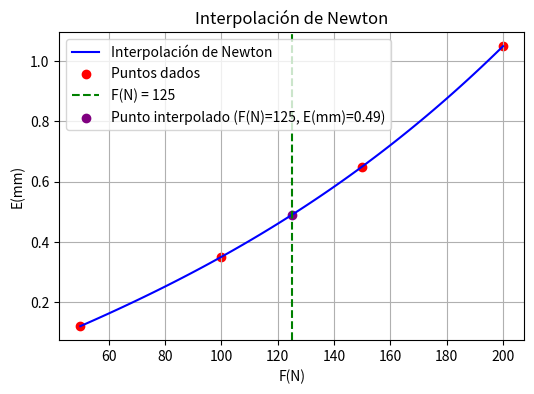
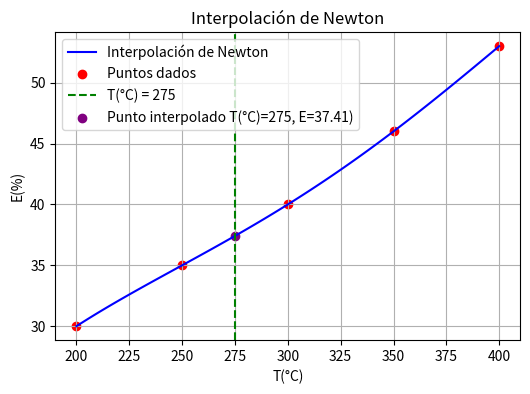
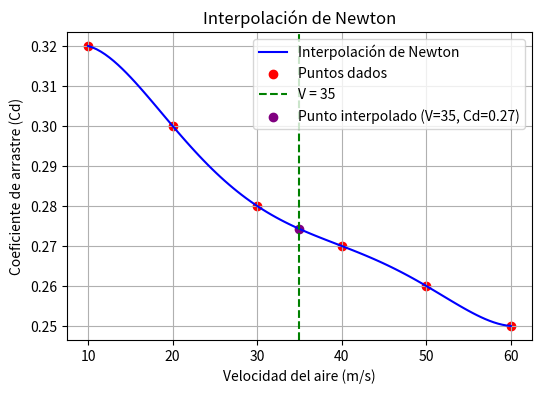

The script that saved these images, in order:
"Ejercicio 1"

import numpy as np
import matplotlib.pyplot as plt

# Función para calcular la tabla de diferencias divididas de Newton
def newton_divided_diff(x, y):
    """ Calcula la tabla de diferencias divididas """
    n = len(x)
    coef = np.zeros([n, n])
    coef[:, 0] = y  # Primera columna es y

    for j in range(1, n):
        for i in range(n - j):
            coef[i, j] = (coef[i + 1, j - 1] - coef[i, j - 1]) / (x[i + j] - x[i])

    return coef[0, :]  # Retorna la primera fila (coeficientes)

# Función para evaluar la interpolación de Newton en un punto o varios puntos
def newton_interpolation(x_points, y_points, x_eval):
    """ Evalúa el polinomio de Newton """
    coef = newton_divided_diff(x_points, y_points)
    n = len(x_points)
    result = []

    for x in x_eval:  # Puede evaluar múltiples puntos
        term = coef[0]
        product = 1
        for i in range(1, n):
            product *= (x - x_points[i - 1])
            term += coef[i] * product
        result.append(term)

    return np.array(result)

# Puntos de interpolación
x_points = np.array([50, 100, 150, 200])
y_points = np.array([0.12, 0.35, 0.65, 1.05])

# Evaluar la interpolación en un valor específico
x_target = 125
y_target = newton_interpolation(x_points, y_points, [x_target])[0]
print(f"La deformación de una carga de {x_target}N es de: {y_target:.2f}mm")

# Puntos para graficar la interpolación
x_values = np.linspace(min(x_points), max(x_points), 100)
y_values = newton_interpolation(x_points, y_points, x_values)

# Graficar los puntos y la interpolación
plt.figure(figsize=(6, 4))
plt.plot(x_values, y_values, label="Interpolación de Newton", color="blue")
plt.scatter(x_points, y_points, color="red", label="Puntos dados")
plt.axvline(x=x_target, color="green", linestyle="--", label=f"F(N) = {x_target}")
plt.scatter([x_target], [y_target], color="purple", label=f"Punto interpolado (F(N)={x_target}, E(mm)={y_target:.2f})")
plt.xlabel("F(N)")
plt.ylabel("E(mm)")
plt.title("Interpolación de Newton")
plt.legend()
plt.grid(True)
plt.savefig("newton_interpolacion.png")
plt.show()

"Ejercicio 2"

import numpy as np
import matplotlib.pyplot as plt

# Función para calcular la tabla de diferencias divididas de Newton
def newton_divided_diff(x, y):
    """ Calcula la tabla de diferencias divididas """
    n = len(x)
    coef = np.zeros([n, n])
    coef[:, 0] = y  # Primera columna es y

    for j in range(1, n):
        for i in range(n - j):
            coef[i, j] = (coef[i + 1, j - 1] - coef[i, j - 1]) / (x[i + j] - x[i])

    return coef[0, :]  # Retorna la primera fila (coeficientes)

# Función para evaluar la interpolación de Newton en un punto o varios puntos
def newton_interpolation(x_points, y_points, x_eval):
    """ Evalúa el polinomio de Newton """
    coef = newton_divided_diff(x_points, y_points)
    n = len(x_points)
    result = []

    for x in x_eval:  # Puede evaluar múltiples puntos
        term = coef[0]
        product = 1
        for i in range(1, n):
            product *= (x - x_points[i - 1])
            term += coef[i] * product
        result.append(term)

    return np.array(result)

# Puntos de interpolación
x_points = np.array([200, 250, 300, 350, 400])
y_points = np.array([30, 35, 40, 46, 53])

# Evaluar la interpolación en un valor específico
x_target = 275
y_target = newton_interpolation(x_points, y_points, [x_target])[0]
print(f"La eficiencia del motor para T = {x_target}°C es de: {y_target:.2f}%")

# Puntos para graficar la interpolación
x_values = np.linspace(min(x_points), max(x_points), 100)
y_values = newton_interpolation(x_points, y_points, x_values)

# Graficar los puntos y la interpolación
plt.figure(figsize=(6, 4))
plt.plot(x_values, y_values, label="Interpolación de Newton", color="blue")
plt.scatter(x_points, y_points, color="red", label="Puntos dados")
plt.axvline(x=x_target, color="green", linestyle="--", label=f"T(°C) = {x_target}")
plt.scatter([x_target], [y_target], color="purple", label=f"Punto interpolado T(°C)={x_target}, E={y_target:.2f})")
plt.xlabel("T(°C)")
plt.ylabel("E(%)")
plt.title("Interpolación de Newton")
plt.legend()
plt.grid(True)
plt.savefig("newton_interpolacion.png")
plt.show()

"Ejercicio 3"

import numpy as np
import matplotlib.pyplot as plt

# Función para calcular la tabla de diferencias divididas de Newton
def newton_divided_diff(x, y):
    """ Calcula la tabla de diferencias divididas """
    n = len(x)
    coef = np.zeros([n, n])
    coef[:, 0] = y  # Primera columna es y

    for j in range(1, n):
        for i in range(n - j):
            coef[i, j] = (coef[i + 1, j - 1] - coef[i, j - 1]) / (x[i + j] - x[i])

    return coef[0, :]  # Retorna la primera fila (coeficientes)

# Función para evaluar la interpolación de Newton en un punto o varios puntos
def newton_interpolation(x_points, y_points, x_eval):
    """ Evalúa el polinomio de Newton """
    coef = newton_divided_diff(x_points, y_points)
    n = len(x_points)
    result = []

    for x in x_eval:  # Puede evaluar múltiples puntos
        term = coef[0]
        product = 1
        for i in range(1, n):
            product *= (x - x_points[i - 1])
            term += coef[i] * product
        result.append(term)

    return np.array(result)

# Puntos de interpolación
x_points = np.array([10, 20, 30, 40, 50, 60])
y_points = np.array([0.32, 0.30, 0.28, 0.27, 0.26, 0.25])

# Evaluar la interpolación en un valor específico
x_target = 35
y_target = newton_interpolation(x_points, y_points, [x_target])[0]
print(f"El coeficiente de arrastre de una velocidad de {x_target}m/s es Cd = {y_target:.2f}")

# Puntos para graficar la interpolación
x_values = np.linspace(min(x_points), max(x_points), 100)
y_values = newton_interpolation(x_points, y_points, x_values)

# Graficar los puntos y la interpolación
plt.figure(figsize=(6, 4))
plt.plot(x_values, y_values, label="Interpolación de Newton", color="blue")
plt.scatter(x_points, y_points, color="red", label="Puntos dados")
plt.axvline(x=x_target, color="green", linestyle="--", label=f"V = {x_target}")
plt.scatter([x_target], [y_target], color="purple", label=f"Punto interpolado (V={x_target}, Cd={y_target:.2f})")
plt.xlabel("Velocidad del aire (m/s)")
plt.ylabel("Coeficiente de arrastre (Cd)")
plt.title("Interpolación de Newton")
plt.legend()
plt.grid(True)
plt.savefig("newton_interpolacion.png")
plt.show()
